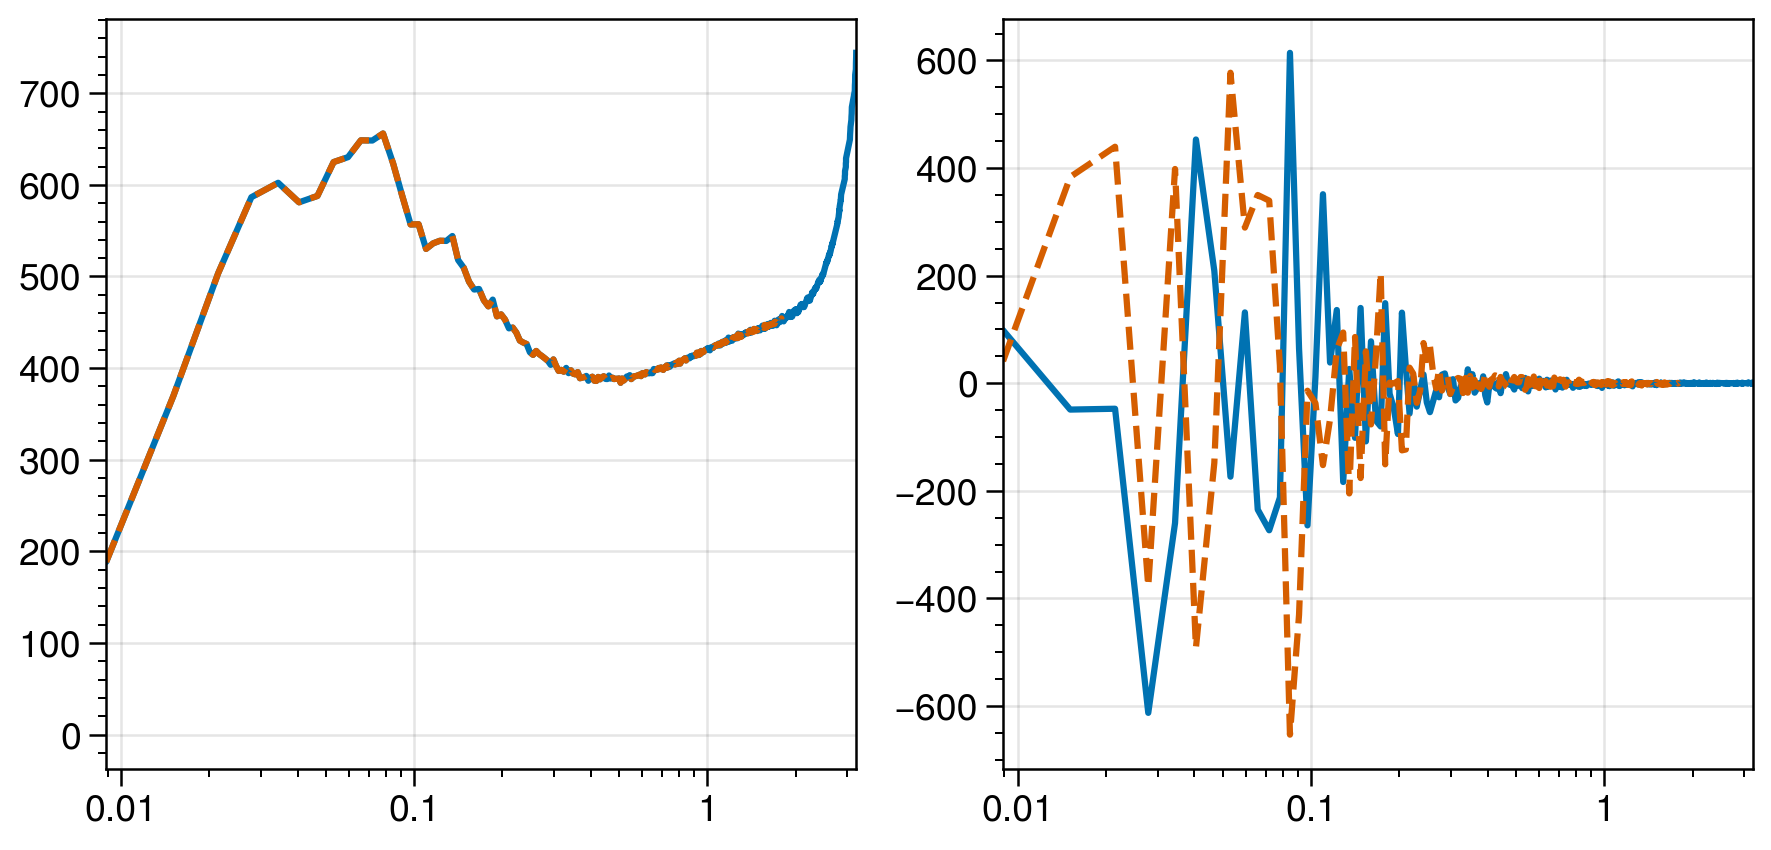

Source data for this figure (header and first rows):
k, pk0, pk2, nmodes
0.0, 5.507832e-10, -1.3769579e-9, 1
0.0089, 21182, 98.62, 13
0.01508, 24507, -48.97, 33
0.02145, 23479, -47.4, 79
0.02784, 21070, -612.7, 117
0.03435, 17532, -259.9, 205
0.04048, 14351, 453.1, 235
0.04677, 12571, 208.8, 369
0.05308, 11771, -173.7, 433
0.05945, 10600, 131.7, 585
0.06576, 9862, -234.8, 679
0.07197, 9009, -273.3, 813
0.07828, 8381, -212.4, 985
0.0847, 7360, 614.2, 1183
0.09097, 6467, 64.53, 1269
0.09721, 5727, -264.2, 1537
0.1035, 5383, 12, 1653
0.1098, 4830, 351.3, 1963
0.1161, 4620, 38.53, 2121
0.1224, 4405, 136.1, 2413
0.1287, 4187, -183.5, 2635
0.135, 4032, 26.5, 2877
0.1412, 3668, -101.5, 3169
0.1475, 3454, 139.9, 3507
0.1538, 3214, -108.1, 3685
0.1601, 3035, 77.85, 4165
0.1664, 2923, -69.47, 4377
0.1727, 2745, -80.33, 4855
0.179, 2612, 148.8, 4929
0.1852, 2563, -19.37, 5581
0.1915, 2384, -46.54, 5679
0.1978, 2319, -94.43, 6385
0.2041, 2219, 131.2, 6553
0.2104, 2107, 30.51, 7125
0.2167, 2050, -56.29, 7447
0.223, 1968, 12.34, 7929
0.2293, 1876, -43.46, 8353
0.2355, 1817, -13.26, 8775
0.2418, 1763, 16.32, 9313
0.2481, 1682, -35.61, 9841
0.2544, 1630, -53.75, 10191
0.2606, 1607, -33.48, 10897
0.2669, 1556, -13.76, 11301
0.2732, 1511, -26.07, 12025
0.2796, 1468, 16.01, 12423
0.2858, 1427, 18.21, 13021
0.2921, 1382, -6.112, 13405
0.2983, 1372, -20.11, 14247
0.3046, 1321, 7.524, 14713
0.3109, 1277, -31.98, 15489
0.3172, 1255, -27.26, 15913
0.3235, 1224, -5.984, 16879
0.3298, 1214, -17.04, 17193
0.3361, 1174, -12.33, 18157
0.3424, 1161, 25.88, 18339
0.3487, 1130, 1.302, 19573
0.3549, 1108, 16.83, 19941
0.3612, 1095, -17.54, 20629
0.3675, 1058, -10.79, 21655
0.3738, 1042, 0.0841, 22113
... 452 more rows
